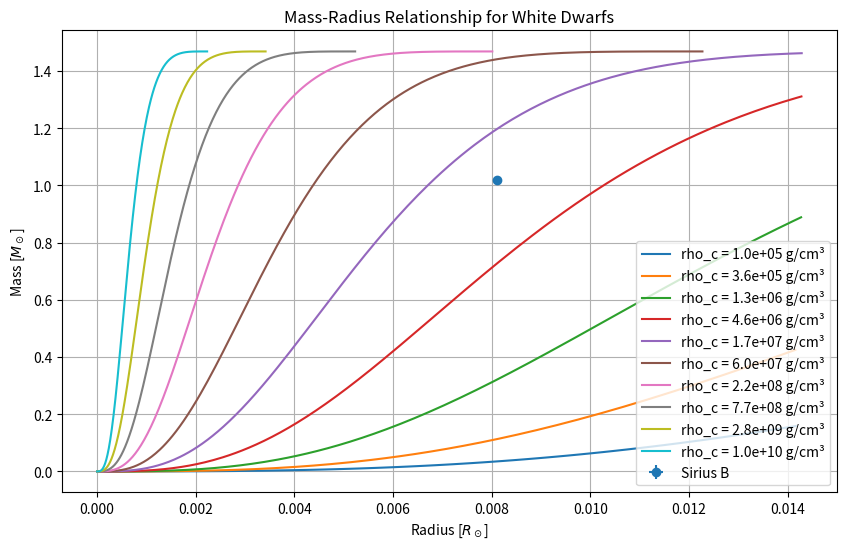

Python code for this plot:
import numpy as np
from scipy.integrate import solve_ivp
import matplotlib.pyplot as plt
"""
def equations(radius, y):
    pressure, mass = y
    if pressure <= 0:
        return [0, 0]  # Stop integration at the surface where pressure drops
    rho = (pressure / 3.1e12) ** (3/5)
    dP_dr = -6.7e-8 * mass * rho / radius**2
    dm_dr = 4 * np.pi * radius**2 * rho
    return [dP_dr, dm_dr]

def solve_white_dwarf_structure(rho_c):
    P_c = 3.1e12 * rho_c**(5/3)
    initial_conditions = [P_c, 0]
    solution = solve_ivp(equations, [1e-5, 1e9], initial_conditions,
                         dense_output=True, rtol=1e-10, first_step=1e4)
    radiuses = solution.t
    pressures, masses = solution.y
    
    # Adjust surface detection to handle cases where the pressure never reaches 1e-8
    surface_idx = np.argmax(pressures <= 1e-8)  # Find first index where pressure <= threshold
    if pressures[surface_idx] > 1e-8:
        surface_idx = -1  # If threshold isn't met, use the last valid index
    
    return radiuses[:surface_idx], masses[:surface_idx], pressures[:surface_idx]

# Range of central densities
central_densities = np.logspace(5, 7, 10)  # g/cm^3

# Plot Mass-Radius Relationship
plt.figure(figsize=(10, 6))
for rho_c in central_densities:
    radius, masses, pressures = solve_white_dwarf_structure(rho_c)
    plt.plot(radius / 7e10, masses / 2e33, label=f'rho_c = {rho_c:.1e} g/cm³')
    print(radius[-1] / 7e10, masses[-1] / 2e33, pressures[-1])

# Observational data for Sirius B
plt.errorbar(0.008098, 1.018, xerr=0.000046, yerr=0.011, fmt='o', label='Sirius B')

# Plot configuration
plt.ylabel("Mass [$M_\\odot$]")
plt.xlabel("Radius [$R_\\odot$]")
plt.title("Mass-Radius Relationship for White Dwarfs")
plt.legend()
plt.grid(True)
plt.show()
"""
def equations(radius, y):
    pressure, mass = y
    if pressure <= 0:
        return [0, 0]  # Stop integration at the surface where pressure drops
    rho = (pressure / 5e14) ** (3/4)
    dP_dr = -6.7e-8 * mass * rho / radius**2
    dm_dr = 4 * np.pi * radius**2 * rho
    return [dP_dr, dm_dr]

def solve_white_dwarf_structure(rho_c):
    P_c = 5e14 * rho_c**(4/3)
    initial_conditions = [P_c, 0]
    solution = solve_ivp(equations, [1e-5, 1e9], initial_conditions,
                         dense_output=True, rtol=1e-10, first_step=1e4)
    radiuses = solution.t
    pressures, masses = solution.y
    
    # Adjust surface detection to handle cases where the pressure never reaches 1e-8
    surface_idx = np.argmax(pressures <= 1e-8)  # Find first index where pressure <= threshold
    if pressures[surface_idx] > 1e-8:
        surface_idx = -1  # If threshold isn't met, use the last valid index
    
    return radiuses[:surface_idx], masses[:surface_idx], pressures[:surface_idx]

# Range of central densities
central_densities = np.logspace(5, 10, 10)  # g/cm^3

# Plot Mass-Radius Relationship
plt.figure(figsize=(10, 6))
for rho_c in central_densities:
    radius, masses, pressures = solve_white_dwarf_structure(rho_c)
    plt.plot(radius / 7e10, masses / 2e33, label=f'rho_c = {rho_c:.1e} g/cm³')
    print(radius / 7e10, masses / 2e33, pressures)

# Observational data for Sirius B
plt.errorbar(0.008098, 1.018, xerr=0.000046, yerr=0.011, fmt='o', label='Sirius B')

# Plot configuration
plt.ylabel("Mass [$M_\\odot$]")
plt.xlabel("Radius [$R_\\odot$]")
plt.title("Mass-Radius Relationship for White Dwarfs")
plt.legend()
plt.grid(True)
plt.show()
"""
def full_EOS():  # the full equation of state with the fermi-values derived from Part A and B and checking realistic densities and number densities for electrons
    pf_values = np.linspace(1e-17, 4.7e-16, 30)
    pressures = []
    for p_f in pf_values: 
        x = p_f / 2.7e-17
        pressure = 5.8e22 * (x * (1 + x**2) ** (1/2) * (2 * x**2 / 3 - 1) + np.log(x +(1 + x**2) ** (1/2)))
        pressures.append(pressure)
    return np.array(pressures), pf_values

pressures, pf_values = full_EOS()

def interpolated_P_e(p_f): return np.interp(p_f, pf_values, pressures)  # interpolate P_e for a given fermi energy

def equations(radius, y):
    pressure, mass = y
    if pressure <= 0:
        return [0, 0]  # Stop integration at the surface where pressure becomes 0
    rho = (pressure / 5e14) ** (3/4)

    dP_dr = -6.7e-8 * mass * rho / radius**2
    dm_dr = 4 * np.pi * radius**2 * rho

    return [dP_dr, dm_dr]
"""

